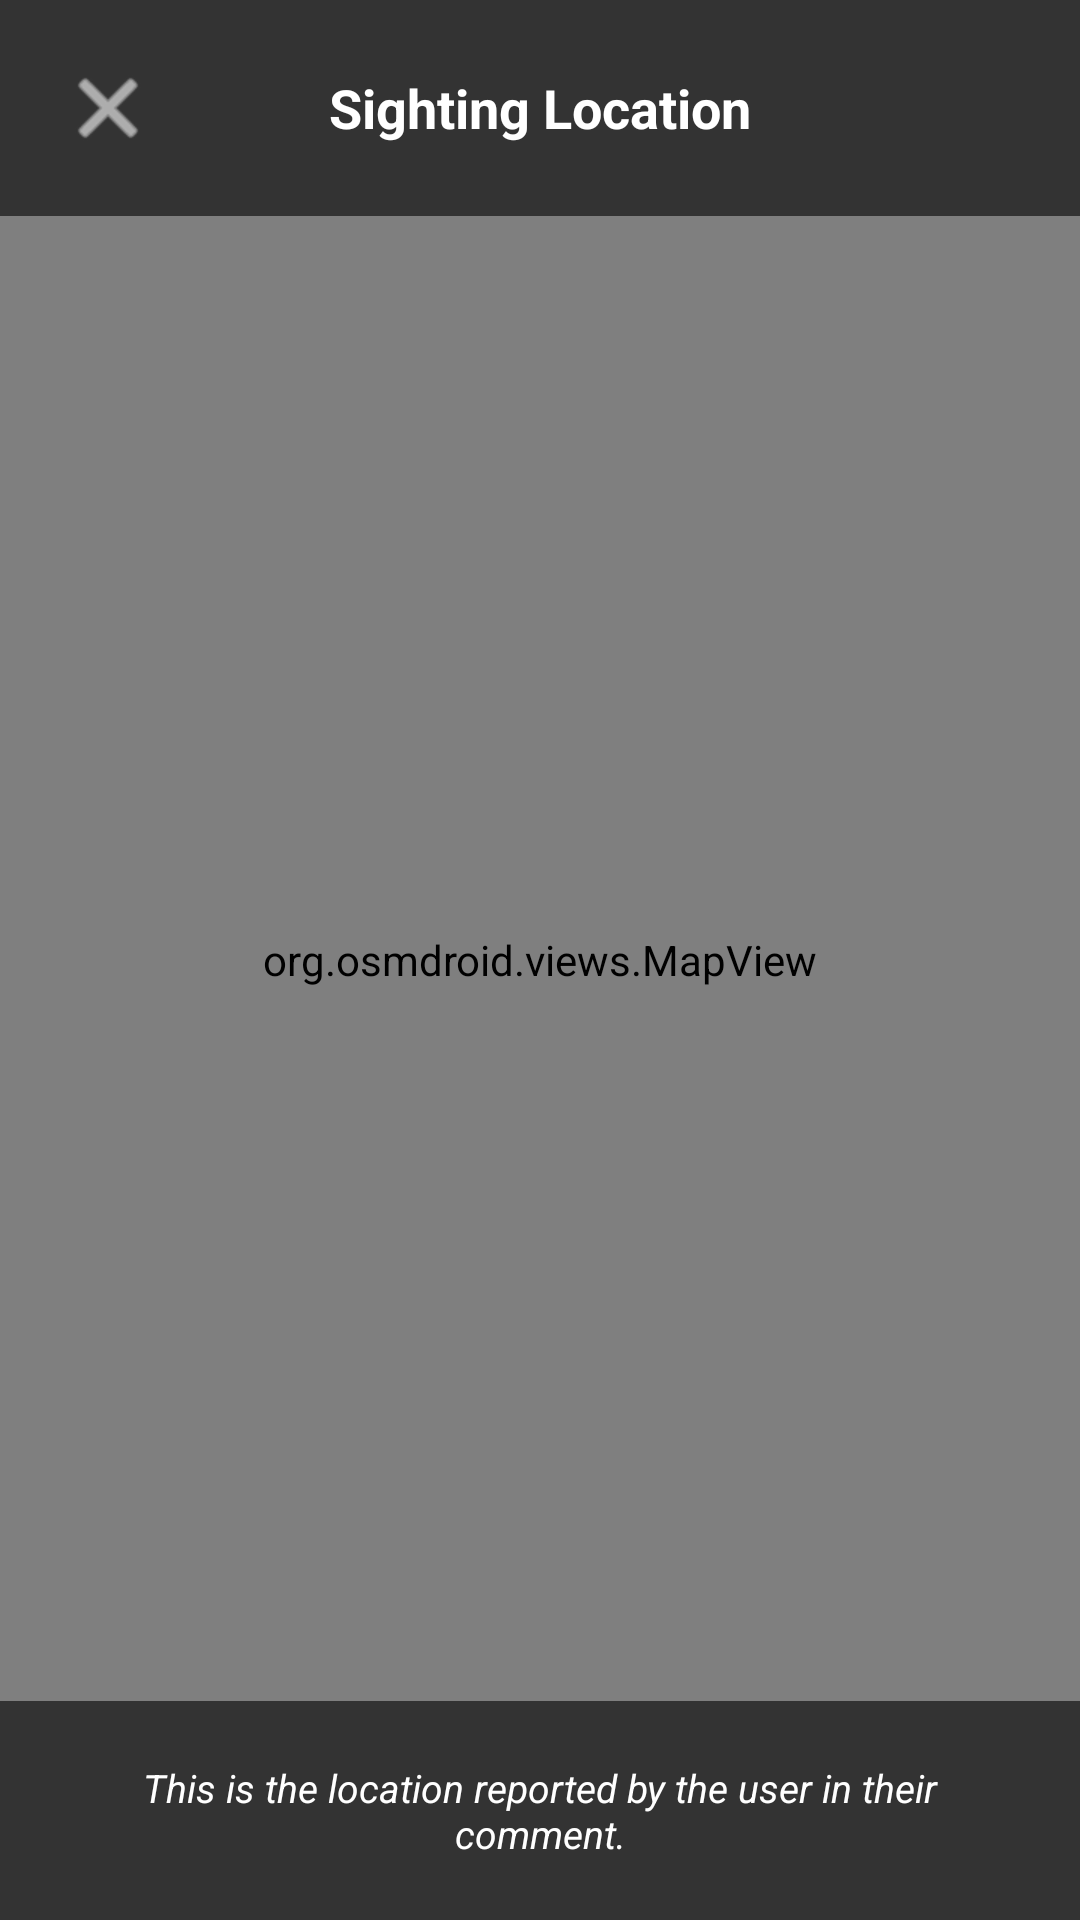

Write the Android layout XML for this screen, with the resource values it uses.
<!-- AndroidManifest.xml: application theme Theme.StreetAssist -->
<!-- res/layout/dialog_map_view.xml -->
<?xml version="1.0" encoding="utf-8"?>
<RelativeLayout xmlns:android="http://schemas.android.com/apk/res/android"
    xmlns:app="http://schemas.android.com/apk/res-auto"
    android:layout_width="match_parent"
    android:layout_height="match_parent"
    android:background="@android:color/white">

    <org.osmdroid.views.MapView
        android:id="@+id/mapViewOnly"
        android:layout_width="match_parent"
        android:layout_height="match_parent" />

    
    <RelativeLayout
        android:layout_width="match_parent"
        android:layout_height="wrap_content"
        android:background="#99000000"
        android:padding="16dp">

        <ImageButton
            android:id="@+id/btnCloseMap"
            android:layout_width="40dp"
            android:layout_height="40dp"
            android:background="?attr/selectableItemBackgroundBorderless"
            android:src="@android:drawable/ic_menu_close_clear_cancel"
            app:tint="@android:color/white" />

        <TextView
            android:layout_width="wrap_content"
            android:layout_height="wrap_content"
            android:layout_centerInParent="true"
            android:text="Sighting Location"
            android:textColor="@android:color/white"
            android:textSize="18sp"
            android:textStyle="bold" />
    </RelativeLayout>

    
    <LinearLayout
        android:layout_width="match_parent"
        android:layout_height="wrap_content"
        android:layout_alignParentBottom="true"
        android:background="#99000000"
        android:padding="20dp">
        
        <TextView
            android:layout_width="match_parent"
            android:layout_height="wrap_content"
            android:text="This is the location reported by the user in their comment."
            android:textColor="@android:color/white"
            android:textStyle="italic"
            android:textSize="13sp"
            android:gravity="center" />
    </LinearLayout>

</RelativeLayout>
<!-- resources referenced by this layout -->
<resources>
  <style name="Theme.StreetAssist" parent="Base.Theme.StreetAssist" />
  <style name="Base.Theme.StreetAssist" parent="Theme.Material3.DayNight.NoActionBar">
          
          
      </style>
</resources>
